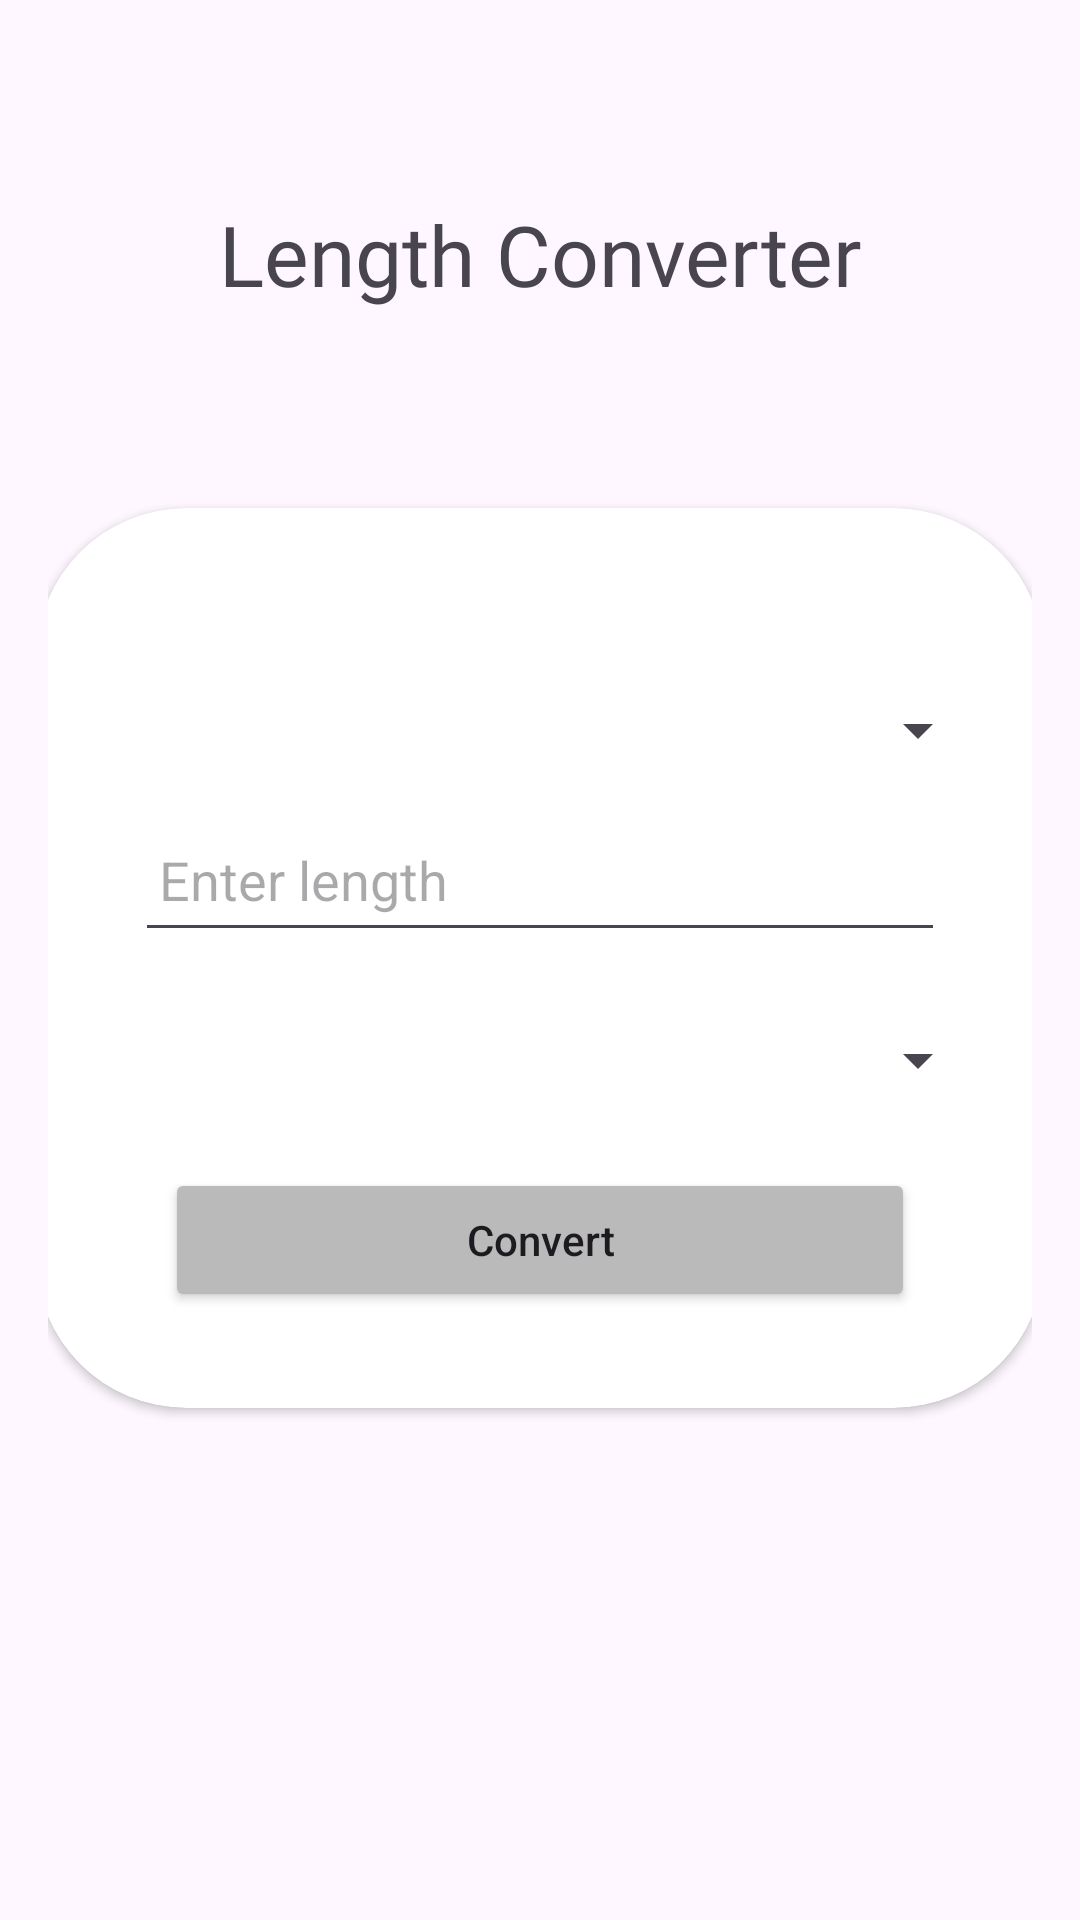

Produce the Android XML layout that renders to this screen, including the resource entries it uses.
<!-- AndroidManifest.xml: application theme Theme.Convertify -->
<!-- res/layout/activity_length.xml -->
<?xml version="1.0" encoding="utf-8"?>
<LinearLayout
    xmlns:android="http://schemas.android.com/apk/res/android"
    xmlns:app="http://schemas.android.com/apk/res-auto"
    xmlns:tools="http://schemas.android.com/tools"
    android:layout_width="match_parent"
    android:layout_height="match_parent"
    android:orientation="vertical"
    android:padding="16dp"
    tools:context=".Length">

    <TextView
        android:layout_width="wrap_content"
        android:layout_height="wrap_content"
        android:layout_gravity="center"
        android:layout_marginTop="50dp"
        android:layout_marginBottom="46dp"
        android:fontFamily="@font/merienda_one"
        android:text="Length Converter"
        android:textSize="28sp"
        tools:ignore="HardcodedText" />

    <androidx.cardview.widget.CardView
        android:layout_width="336dp"
        android:layout_height="300dp"
        android:layout_gravity="center"
        android:layout_marginStart="20dp"
        android:layout_marginTop="20dp"
        android:layout_marginEnd="20dp"
        android:layout_marginBottom="20dp"
        app:cardCornerRadius="50dp"
        tools:ignore="ExtraText">

        <Spinner
            android:id="@+id/spinnerFrom"
            android:layout_width="300dp"
            android:layout_height="wrap_content"
            android:layout_marginTop="50dp"
            android:padding="8dp"
            android:layout_gravity="center_horizontal"
            android:minWidth="200dp"
            android:minHeight="48dp"
            android:contentDescription="Select the source length unit"
            tools:ignore="HardcodedText" />

        <EditText
            android:id="@+id/editTextLength"
            android:layout_width="270dp"
            android:layout_height="wrap_content"
            android:layout_marginTop="100dp"
            android:hint="Enter length"
            android:padding="8dp"
            android:layout_gravity="center_horizontal"
            android:minWidth="200dp"
            android:minHeight="48dp"
            tools:ignore="Autofill,HardcodedText,TextFields" />

        <Spinner
            android:id="@+id/spinnerTo"
            android:layout_width="300dp"
            android:layout_height="wrap_content"
            android:layout_marginTop="160dp"
            android:layout_gravity="center_horizontal"
            android:padding="8dp"
            android:minWidth="200dp"
            android:minHeight="48dp" />

        <Button
            android:id="@+id/buttonConvert"
            android:layout_width="250dp"
            android:layout_height="wrap_content"
            android:layout_marginTop="220dp"
            android:text="Convert"
            android:textAllCaps="false"
            android:backgroundTint="@color/gray"
            android:padding="8dp"
            android:layout_gravity="center_horizontal"
            tools:ignore="HardcodedText,UnusedAttribute" />

    </androidx.cardview.widget.CardView>
</LinearLayout>
<!-- resources referenced by this layout -->
<resources>
  <color name="gray">#BABABA</color>
  <style name="Theme.Convertify" parent="Base.Theme.Convertify" />
  <style name="Base.Theme.Convertify" parent="Theme.Material3.DayNight.NoActionBar">
          
          
      </style>
</resources>
